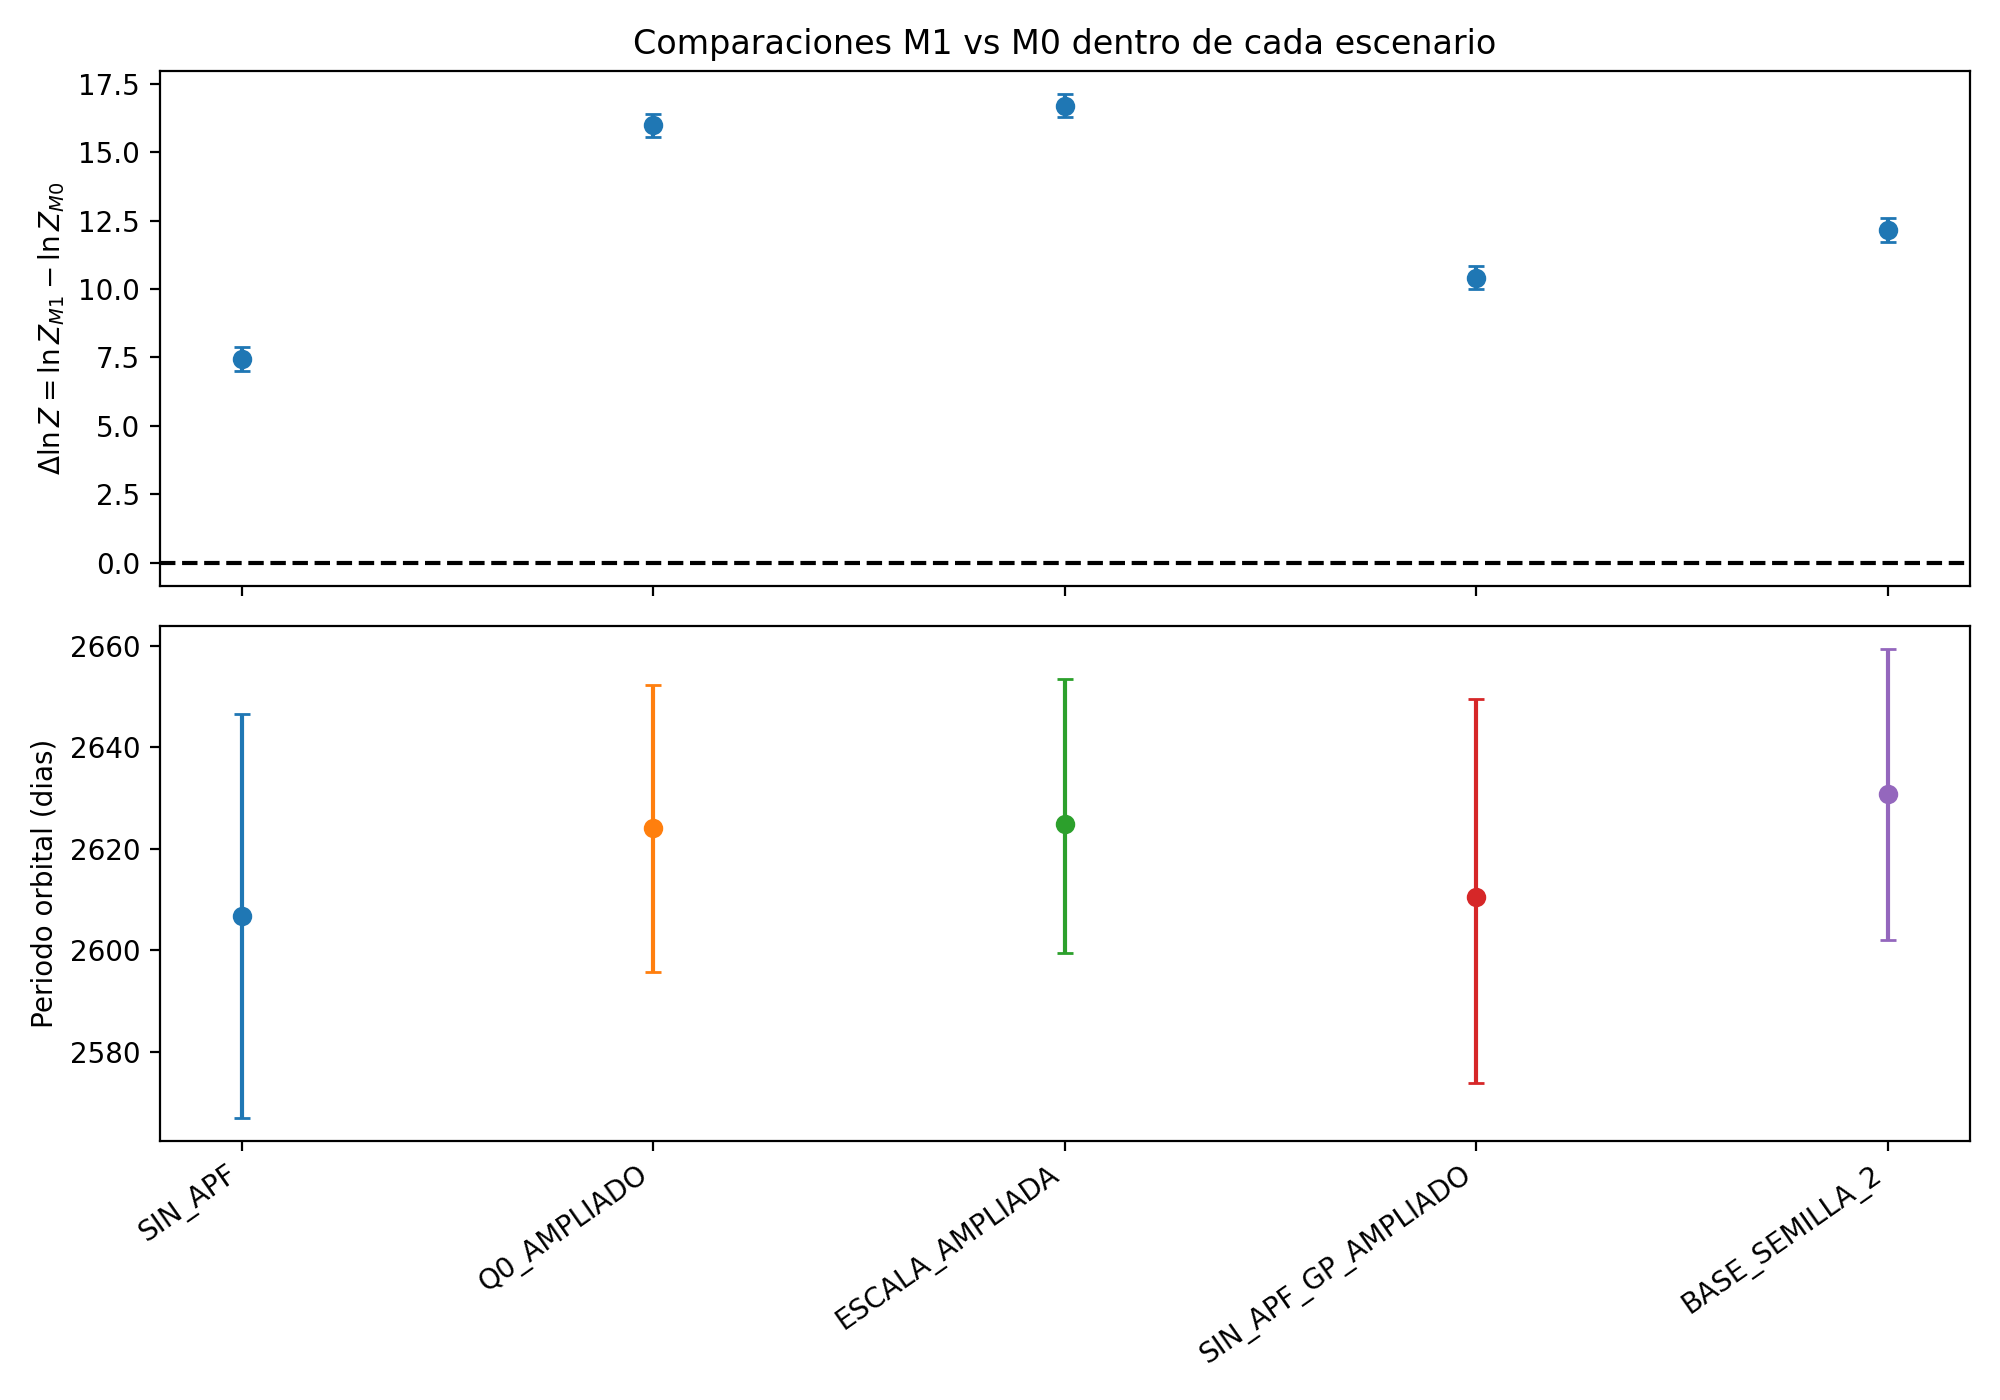

Data behind this chart, as committed beside it:
escenario, N_RV, instrumentos, lnZ_M0, lnZ_M0_error, lnZ_M1, lnZ_M1_error, delta_lnZ_M1_menos_M0, error_delta_aprox, P16_d, P50_d, P84_d, K16_m_s, K50_m_s, K84_m_s, nlive, dlogz, semilla, gp_Q0_prior, gp_escala_lenta_prior
SIN_APF, 1336, COUDE-SPECTROGRAPH_1;ESPRESSO18_1;HAMILT…, -2453, 0.2777, -2446, 0.3224, 7.447, 0.4255, 2567, 2607, 2646, 9.514, 11, 12.39, 400, 0.05, 31415, [0.2, 20.0], [150.0, 5000.0]
Q0_AMPLIADO, 1888, APF_1;COUDE-SPECTROGRAPH_1;ESPRESSO18_1;…, -4027, 0.2776, -4011, 0.3094, 15.98, 0.4157, 2596, 2624, 2652, 10.07, 11.37, 12.54, 400, 0.05, 31415, [0.03, 20.0], [150.0, 5000.0]
ESCALA_AMPLIADA, 1888, APF_1;COUDE-SPECTROGRAPH_1;ESPRESSO18_1;…, -4029, 0.2824, -4012, 0.3194, 16.7, 0.4264, 2599, 2625, 2653, 10.21, 11.43, 12.58, 400, 0.05, 31415, [0.2, 20.0], [30.0, 5000.0]
SIN_APF_GP_AMPLIADO, 1336, COUDE-SPECTROGRAPH_1;ESPRESSO18_1;HAMILT…, -2450, 0.2693, -2439, 0.3018, 10.42, 0.4045, 2574, 2611, 2649, 9.407, 10.94, 12.4, 400, 0.05, 31415, [0.03, 20.0], [30.0, 5000.0]
BASE_SEMILLA_2, 1888, APF_1;COUDE-SPECTROGRAPH_1;ESPRESSO18_1;…, -4028, 0.2838, -4016, 0.3269, 12.16, 0.4329, 2602, 2631, 2659, 9.545, 10.83, 11.94, 400, 0.05, 27182, [0.2, 20.0], [150.0, 5000.0]
